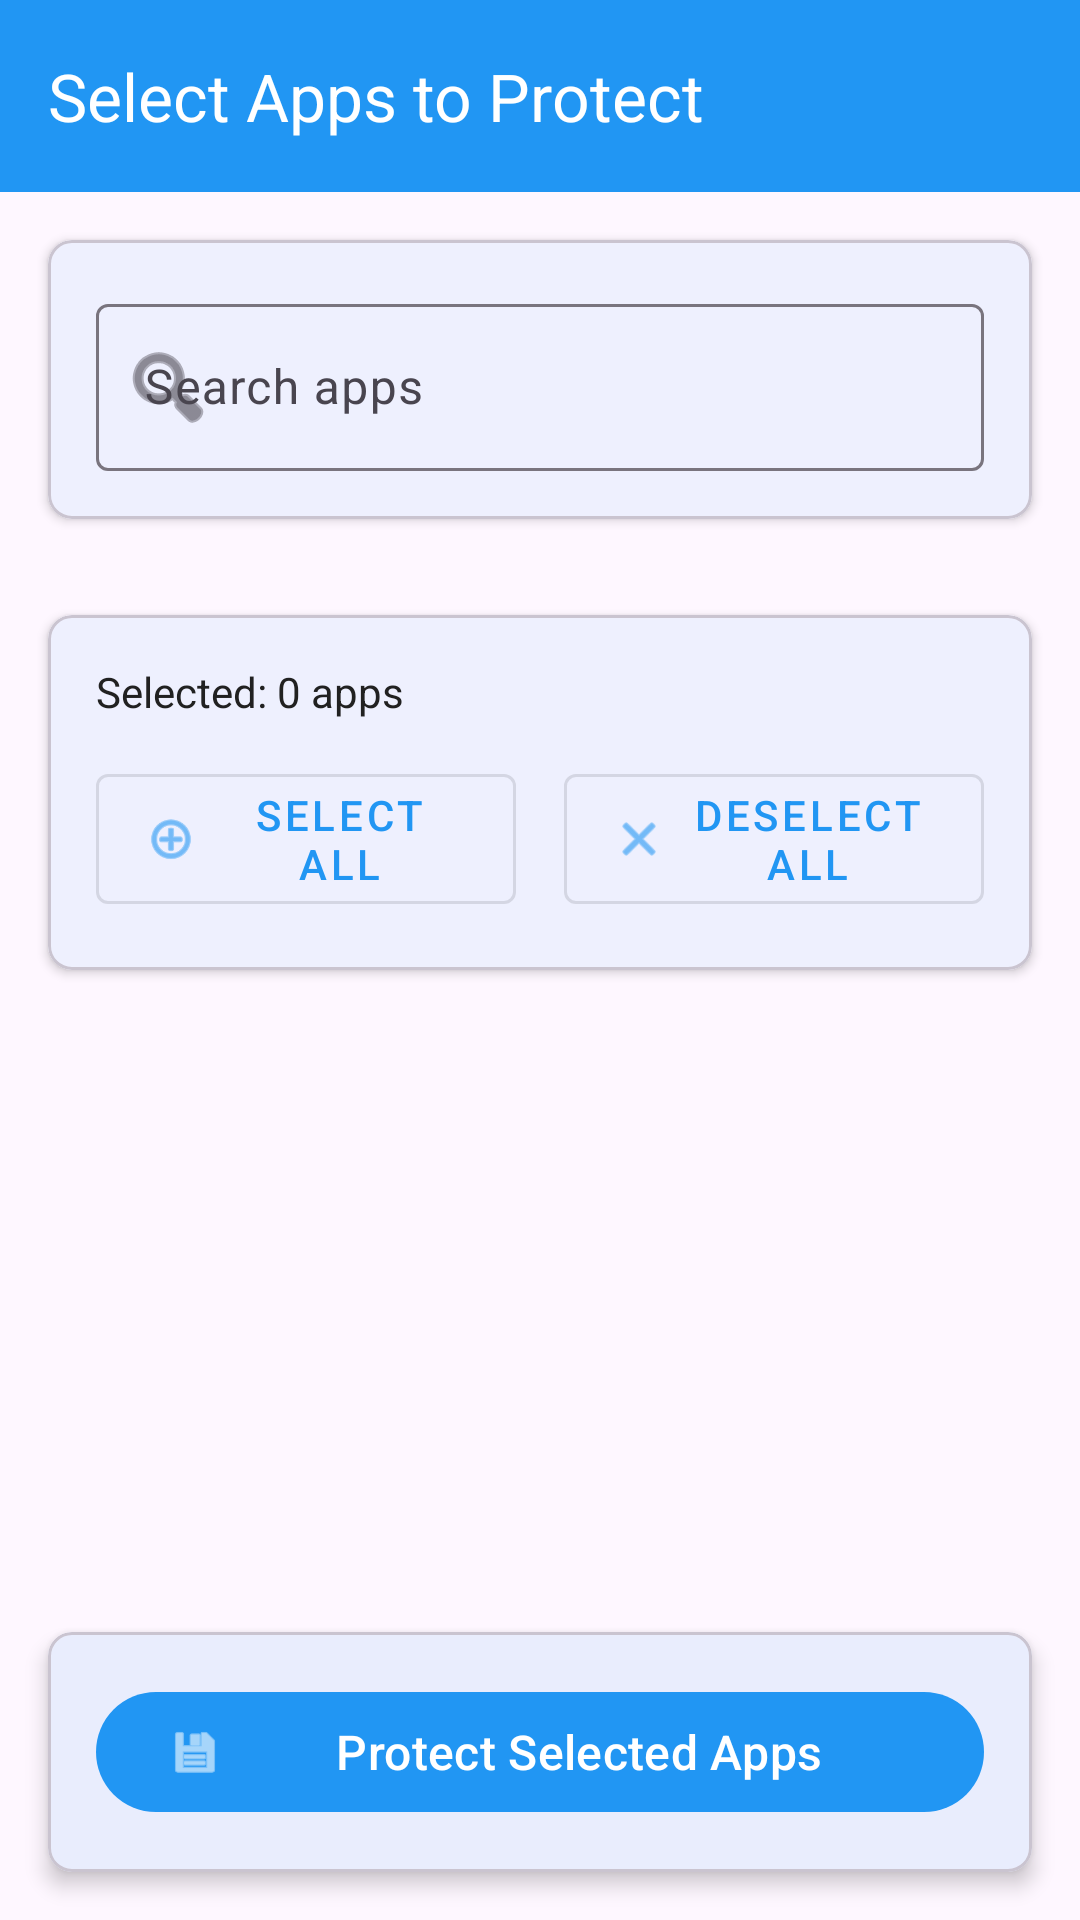

Here is an Android app screen rendered from its layout file. Give the layout XML and the strings, colors and styles it references.
<!-- AndroidManifest.xml: activity theme Theme.Unkill -->
<!-- res/layout/activity_app_selection.xml -->
<?xml version="1.0" encoding="utf-8"?>
<androidx.coordinatorlayout.widget.CoordinatorLayout xmlns:android="http://schemas.android.com/apk/res/android"
    xmlns:app="http://schemas.android.com/apk/res-auto"
    xmlns:tools="http://schemas.android.com/tools"
    android:layout_width="match_parent"
    android:layout_height="match_parent"
    tools:context=".activities.AppSelectionActivity">

    <com.google.android.material.appbar.AppBarLayout
        android:layout_width="match_parent"
        android:layout_height="wrap_content"
        android:theme="@style/ThemeOverlay.AppCompat.Dark.ActionBar">

        <androidx.appcompat.widget.Toolbar
            android:id="@+id/toolbar"
            android:layout_width="match_parent"
            android:layout_height="?attr/actionBarSize"
            android:background="?attr/colorPrimary"
            app:popupTheme="@style/ThemeOverlay.AppCompat.Light"
            app:title="@string/select_apps_title"
            app:titleTextColor="@android:color/white" />

    </com.google.android.material.appbar.AppBarLayout>

    <LinearLayout
        android:layout_width="match_parent"
        android:layout_height="match_parent"
        android:orientation="vertical"
        app:layout_behavior="@string/appbar_scrolling_view_behavior">

        
        <com.google.android.material.card.MaterialCardView
            android:layout_width="match_parent"
            android:layout_height="wrap_content"
            android:layout_margin="16dp"
            app:cardCornerRadius="8dp"
            app:cardElevation="2dp">

            <LinearLayout
                android:layout_width="match_parent"
                android:layout_height="wrap_content"
                android:orientation="vertical"
                android:padding="16dp">

                <com.google.android.material.textfield.TextInputLayout
                    android:layout_width="match_parent"
                    android:layout_height="wrap_content"
                    android:hint="Search apps"
                    app:startIconDrawable="@android:drawable/ic_menu_search">

                    <com.google.android.material.textfield.TextInputEditText
                        android:id="@+id/search_input"
                        android:layout_width="match_parent"
                        android:layout_height="wrap_content"
                        android:inputType="text"
                        android:maxLines="1" />

                </com.google.android.material.textfield.TextInputLayout>

            </LinearLayout>

        </com.google.android.material.card.MaterialCardView>

        
        <com.google.android.material.card.MaterialCardView
            android:layout_width="match_parent"
            android:layout_height="wrap_content"
            android:layout_margin="16dp"
            app:cardCornerRadius="8dp"
            app:cardElevation="2dp">

            <LinearLayout
                android:layout_width="match_parent"
                android:layout_height="wrap_content"
                android:orientation="vertical"
                android:padding="16dp">

                <TextView
                    android:id="@+id/tv_selected_count"
                    android:layout_width="match_parent"
                    android:layout_height="wrap_content"
                    android:text="Selected: 0 apps"
                    android:textSize="14sp"
                    android:textColor="@color/text_primary"
                    android:layout_marginBottom="12dp" />

                <LinearLayout
                    android:layout_width="match_parent"
                    android:layout_height="wrap_content"
                    android:orientation="horizontal">

                    <com.google.android.material.button.MaterialButton
                        android:id="@+id/btn_select_all"
                        style="@style/Widget.MaterialComponents.Button.OutlinedButton"
                        android:layout_width="0dp"
                        android:layout_height="wrap_content"
                        android:layout_weight="1"
                        android:layout_marginEnd="8dp"
                        android:text="Select All"
                        app:icon="@android:drawable/ic_menu_add" />

                    <com.google.android.material.button.MaterialButton
                        android:id="@+id/btn_deselect_all"
                        style="@style/Widget.MaterialComponents.Button.OutlinedButton"
                        android:layout_width="0dp"
                        android:layout_height="wrap_content"
                        android:layout_weight="1"
                        android:layout_marginStart="8dp"
                        android:text="Deselect All"
                        app:icon="@android:drawable/ic_menu_close_clear_cancel" />

                </LinearLayout>

            </LinearLayout>

        </com.google.android.material.card.MaterialCardView>

        
        <androidx.recyclerview.widget.RecyclerView
            android:id="@+id/recycler_view"
            android:layout_width="match_parent"
            android:layout_height="0dp"
            android:layout_weight="1"
            android:paddingHorizontal="16dp"
            android:paddingBottom="16dp"
            tools:itemCount="5"
            tools:listitem="@layout/item_app_selection" />

        
        <ProgressBar
            android:id="@+id/progress_bar"
            android:layout_width="wrap_content"
            android:layout_height="wrap_content"
            android:layout_gravity="center"
            android:visibility="gone" />

        
        <com.google.android.material.card.MaterialCardView
            android:layout_width="match_parent"
            android:layout_height="wrap_content"
            android:layout_margin="16dp"
            app:cardCornerRadius="8dp"
            app:cardElevation="4dp">

            <com.google.android.material.button.MaterialButton
                android:id="@+id/btn_protect_selected"
                android:layout_width="match_parent"
                android:layout_height="wrap_content"
                android:layout_margin="16dp"
                android:text="@string/btn_protect_selected"
                android:textColor="@android:color/white"
                android:textSize="16sp"
                android:clickable="true"
                android:focusable="true"
                app:backgroundTint="@color/primary_color"
                app:icon="@android:drawable/ic_menu_save" />

        </com.google.android.material.card.MaterialCardView>

    </LinearLayout>

</androidx.coordinatorlayout.widget.CoordinatorLayout>
<!-- res/layout/item_app_selection.xml (included above) -->
<?xml version="1.0" encoding="utf-8"?>
<com.google.android.material.card.MaterialCardView xmlns:android="http://schemas.android.com/apk/res/android"
    xmlns:app="http://schemas.android.com/apk/res-auto"
    xmlns:tools="http://schemas.android.com/tools"
    android:layout_width="match_parent"
    android:layout_height="wrap_content"
    android:layout_margin="4dp"
    app:cardCornerRadius="8dp"
    app:cardElevation="2dp">

    <LinearLayout
        android:id="@+id/container"
        android:layout_width="match_parent"
        android:layout_height="wrap_content"
        android:orientation="horizontal"
        android:padding="12dp"
        android:background="?android:attr/selectableItemBackground"
        android:gravity="center_vertical">

        
        <ImageView
            android:id="@+id/iv_app_icon"
            android:layout_width="48dp"
            android:layout_height="48dp"
            android:layout_marginEnd="12dp"
            android:scaleType="centerCrop"
            tools:src="@android:drawable/ic_menu_gallery" />

        
        <LinearLayout
            android:layout_width="0dp"
            android:layout_height="wrap_content"
            android:layout_weight="1"
            android:orientation="vertical">

            <TextView
                android:id="@+id/tv_app_name"
                android:layout_width="match_parent"
                android:layout_height="wrap_content"
                android:textSize="16sp"
                android:textStyle="bold"
                android:textColor="@color/text_primary"
                tools:text="App Name" />

            <TextView
                android:id="@+id/tv_package_name"
                android:layout_width="match_parent"
                android:layout_height="wrap_content"
                android:textSize="12sp"
                android:textColor="@color/text_secondary"
                tools:text="com.example.app" />

        </LinearLayout>

        
        <ImageView
            android:id="@+id/iv_system_app"
            android:layout_width="16dp"
            android:layout_height="16dp"
            android:layout_marginEnd="8dp"
            android:src="@android:drawable/ic_lock_lock"
            android:contentDescription="System app"
            android:visibility="gone" />

        
        <CheckBox
            android:id="@+id/checkbox"
            android:layout_width="wrap_content"
            android:layout_height="wrap_content"
            android:layout_marginStart="8dp" />

    </LinearLayout>

</com.google.android.material.card.MaterialCardView>
<!-- resources referenced by this layout -->
<resources>
  <color name="primary_color">#2196F3</color>
  <color name="text_primary">#212121</color>
  <color name="text_secondary">#757575</color>
  <string name="btn_protect_selected">Protect Selected Apps</string>
  <string name="select_apps_title">Select Apps to Protect</string>
  <style name="Theme.Unkill" parent="Theme.Material3.DayNight.NoActionBar">
          
          <item name="colorPrimary">@color/primary_color</item>
          <item name="colorOnPrimary">@android:color/white</item>
          
          <item name="colorSecondary">@color/secondary_color</item>
          <item name="colorOnSecondary">@android:color/white</item>
          
          <item name="android:statusBarColor">?attr/colorPrimary</item>
          
          <item name="android:windowLightStatusBar" tools:targetApi="23">true</item>
      </style>
  <color name="secondary_color">#FFC107</color>
</resources>
